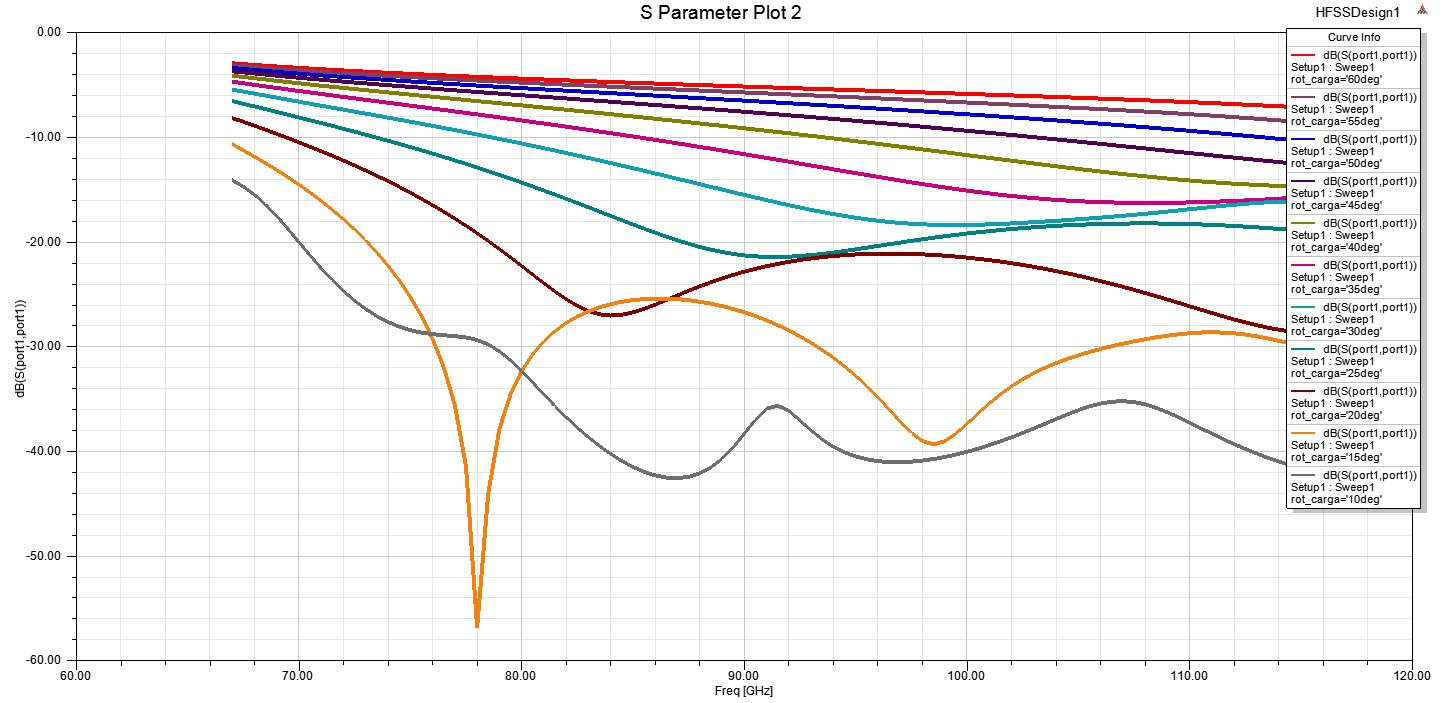

Source data for this figure (header and first rows):
Freq [GHz], dB(S(port1,port1)) [] - rot_carga='60deg…, dB(S(port1,port1)) [] - rot_carga='55deg…, dB(S(port1,port1)) [] - rot_carga='50deg…, dB(S(port1,port1)) [] - rot_carga='45deg…, dB(S(port1,port1)) [] - rot_carga='40deg…, dB(S(port1,port1)) [] - rot_carga='35deg…, dB(S(port1,port1)) [] - rot_carga='30deg…, dB(S(port1,port1)) [] - rot_carga='25deg…, dB(S(port1,port1)) [] - rot_carga='20deg…, dB(S(port1,port1)) [] - rot_carga='15deg…, dB(S(port1,port1)) [] - rot_carga='10deg…
67, -2.986, -3.178, -3.436, -3.749, -4.168, -4.734, -5.504, -6.59, -8.205, -10.69, -14.12
67.5, -3.066, -3.264, -3.526, -3.85, -4.283, -4.887, -5.681, -6.842, -8.556, -11.28, -14.74
68, -3.142, -3.347, -3.619, -3.955, -4.405, -5.039, -5.871, -7.099, -8.928, -11.88, -15.5
68.5, -3.216, -3.428, -3.711, -4.06, -4.53, -5.189, -6.066, -7.36, -9.315, -12.5, -16.44
69, -3.287, -3.507, -3.801, -4.164, -4.654, -5.337, -6.262, -7.623, -9.71, -13.16, -17.54
69.5, -3.356, -3.583, -3.889, -4.265, -4.776, -5.483, -6.458, -7.887, -10.11, -13.84, -18.76
70, -3.423, -3.657, -3.974, -4.364, -4.894, -5.627, -6.651, -8.152, -10.52, -14.55, -20.04
70.5, -3.487, -3.728, -4.056, -4.459, -5.01, -5.77, -6.842, -8.418, -10.94, -15.31, -21.31
71, -3.549, -3.798, -4.136, -4.552, -5.122, -5.911, -7.031, -8.687, -11.37, -16.11, -22.54
71.5, -3.61, -3.865, -4.213, -4.643, -5.232, -6.052, -7.219, -8.958, -11.81, -16.96, -23.67
72, -3.669, -3.931, -4.289, -4.731, -5.34, -6.191, -7.407, -9.232, -12.26, -17.86, -24.71
72.5, -3.726, -3.996, -4.363, -4.819, -5.447, -6.33, -7.595, -9.511, -12.73, -18.83, -25.63
73, -3.782, -4.059, -4.435, -4.904, -5.553, -6.468, -7.784, -9.793, -13.21, -19.88, -26.43
73.5, -3.837, -4.12, -4.507, -4.989, -5.658, -6.607, -7.975, -10.08, -13.71, -21.03, -27.1
74, -3.89, -4.181, -4.577, -5.073, -5.763, -6.745, -8.167, -10.37, -14.23, -22.28, -27.66
74.5, -3.942, -4.24, -4.647, -5.157, -5.867, -6.883, -8.361, -10.67, -14.77, -23.68, -28.11
75, -3.993, -4.298, -4.715, -5.239, -5.971, -7.022, -8.557, -10.97, -15.33, -25.26, -28.44
75.5, -4.042, -4.355, -4.783, -5.321, -6.075, -7.16, -8.755, -11.28, -15.91, -27.09, -28.68
76, -4.091, -4.411, -4.85, -5.402, -6.179, -7.3, -8.955, -11.6, -16.51, -29.25, -28.83
76.5, -4.139, -4.467, -4.916, -5.483, -6.283, -7.439, -9.157, -11.92, -17.14, -31.96, -28.92
77, -4.185, -4.521, -4.981, -5.563, -6.386, -7.58, -9.361, -12.25, -17.8, -35.61, -29.01
77.5, -4.231, -4.575, -5.045, -5.642, -6.489, -7.721, -9.567, -12.58, -18.48, -41.41, -29.13
78, -4.276, -4.627, -5.109, -5.721, -6.592, -7.863, -9.776, -12.92, -19.2, -56.82, -29.38
78.5, -4.321, -4.679, -5.172, -5.799, -6.695, -8.005, -9.987, -13.27, -19.94, -44.01, -29.81
79, -4.364, -4.731, -5.234, -5.877, -6.797, -8.149, -10.2, -13.63, -20.71, -37.89, -30.46
79.5, -4.407, -4.781, -5.295, -5.955, -6.9, -8.293, -10.42, -13.99, -21.5, -34.56, -31.33
80, -4.45, -4.831, -5.357, -6.032, -7.003, -8.439, -10.64, -14.36, -22.32, -32.34, -32.35
80.5, -4.491, -4.881, -5.417, -6.11, -7.106, -8.586, -10.86, -14.74, -23.15, -30.72, -33.45
81, -4.532, -4.93, -5.478, -6.187, -7.21, -8.734, -11.08, -15.13, -23.97, -29.49, -34.58
81.5, -4.573, -4.978, -5.538, -6.264, -7.314, -8.883, -11.31, -15.52, -24.76, -28.52, -35.69
82, -4.613, -5.026, -5.597, -6.341, -7.418, -9.034, -11.54, -15.91, -25.5, -27.75, -36.75
82.5, -4.652, -5.074, -5.657, -6.419, -7.523, -9.186, -11.78, -16.32, -26.13, -27.14, -37.75
83, -4.691, -5.121, -5.716, -6.496, -7.629, -9.339, -12.02, -16.72, -26.62, -26.65, -38.67
83.5, -4.73, -5.168, -5.776, -6.574, -7.735, -9.494, -12.26, -17.13, -26.93, -26.26, -39.51
84, -4.768, -5.215, -5.835, -6.652, -7.843, -9.651, -12.5, -17.55, -27.05, -25.96, -40.26
84.5, -4.806, -5.262, -5.894, -6.73, -7.951, -9.809, -12.75, -17.96, -26.97, -25.73, -40.92
85, -4.843, -5.308, -5.953, -6.808, -8.059, -9.969, -12.99, -18.36, -26.74, -25.57, -41.49
85.5, -4.881, -5.354, -6.013, -6.887, -8.169, -10.13, -13.24, -18.76, -26.41, -25.47, -41.96
86, -4.917, -5.4, -6.072, -6.966, -8.279, -10.29, -13.5, -19.15, -26, -25.43, -42.3
86.5, -4.954, -5.446, -6.131, -7.046, -8.389, -10.46, -13.75, -19.52, -25.56, -25.43, -42.51
87, -4.99, -5.492, -6.191, -7.125, -8.501, -10.62, -14.01, -19.88, -25.12, -25.49, -42.56
87.5, -5.027, -5.538, -6.25, -7.205, -8.613, -10.79, -14.26, -20.2, -24.68, -25.59, -42.43
88, -5.062, -5.584, -6.31, -7.286, -8.726, -10.96, -14.52, -20.5, -24.26, -25.73, -42.1
88.5, -5.098, -5.63, -6.369, -7.367, -8.84, -11.13, -14.78, -20.77, -23.86, -25.92, -41.53
89, -5.134, -5.676, -6.429, -7.448, -8.955, -11.31, -15.03, -20.99, -23.5, -26.15, -40.7
89.5, -5.169, -5.722, -6.49, -7.53, -9.07, -11.48, -15.29, -21.17, -23.16, -26.42, -39.6
90, -5.204, -5.767, -6.55, -7.612, -9.187, -11.66, -15.54, -21.31, -22.86, -26.74, -38.3
90.5, -5.24, -5.814, -6.611, -7.695, -9.305, -11.84, -15.8, -21.41, -22.58, -27.1, -36.95
91, -5.275, -5.86, -6.672, -7.779, -9.423, -12.02, -16.04, -21.46, -22.33, -27.52, -35.93
91.5, -5.31, -5.906, -6.734, -7.863, -9.543, -12.2, -16.28, -21.46, -22.11, -27.97, -35.65
92, -5.345, -5.953, -6.796, -7.948, -9.664, -12.38, -16.52, -21.43, -21.91, -28.48, -36.16
92.5, -5.379, -5.999, -6.859, -8.034, -9.786, -12.56, -16.75, -21.37, -21.74, -29.05, -37.07
93, -5.414, -6.046, -6.922, -8.121, -9.91, -12.74, -16.97, -21.28, -21.6, -29.67, -38.04
93.5, -5.449, -6.093, -6.985, -8.208, -10.03, -12.92, -17.18, -21.16, -21.47, -30.35, -38.89
94, -5.484, -6.14, -7.049, -8.296, -10.16, -13.1, -17.37, -21.03, -21.37, -31.1, -39.58
94.5, -5.519, -6.188, -7.113, -8.386, -10.29, -13.29, -17.56, -20.89, -21.28, -31.92, -40.11
95, -5.553, -6.236, -7.178, -8.476, -10.42, -13.47, -17.72, -20.73, -21.22, -32.82, -40.5
95.5, -5.588, -6.284, -7.244, -8.567, -10.55, -13.65, -17.87, -20.57, -21.17, -33.81, -40.77
96, -5.623, -6.332, -7.31, -8.659, -10.68, -13.83, -18.01, -20.41, -21.15, -34.89, -40.94
96.5, -5.658, -6.381, -7.376, -8.751, -10.81, -14, -18.12, -20.24, -21.14, -36.03, -41.02
... 39 more rows
